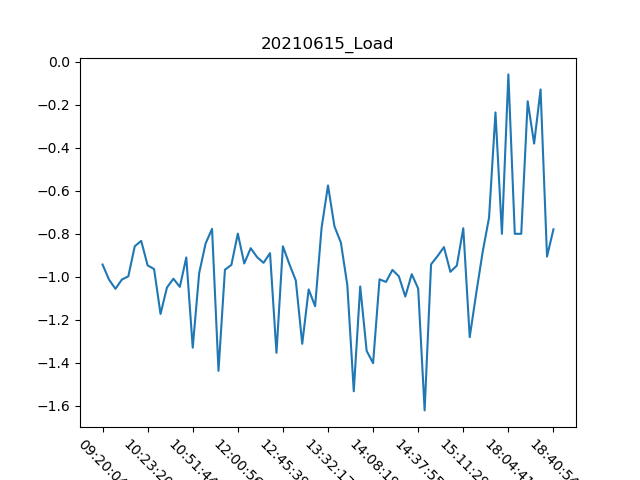

Source data for this figure (header and first rows):
, Date, Time, Load
0, 15/06/21, 09:20:04, -0.943
1, 15/06/21, 09:38:04, -1.013
2, 15/06/21, 10:00:02, -1.056
3, 15/06/21, 10:03:38, -1.013
4, 15/06/21, 10:14:12, -0.998
5, 15/06/21, 10:17:51, -0.858
6, 15/06/21, 10:20:36, -0.833
7, 15/06/21, 10:23:20, -0.947
8, 15/06/21, 10:26:16, -0.964
9, 15/06/21, 10:29:19, -1.173
10, 15/06/21, 10:31:51, -1.05
11, 15/06/21, 10:41:09, -1.009
12, 15/06/21, 10:44:19, -1.047
13, 15/06/21, 10:46:57, -0.91
14, 15/06/21, 10:51:44, -1.33
15, 15/06/21, 10:54:22, -0.983
16, 15/06/21, 10:57:31, -0.845
17, 15/06/21, 11:06:12, -0.777
18, 15/06/21, 11:10:51, -1.438
19, 15/06/21, 11:11:46, -0.967
20, 15/06/21, 11:55:43, -0.945
21, 15/06/21, 12:00:56, -0.799
22, 15/06/21, 12:11:27, -0.938
23, 15/06/21, 12:24:51, -0.867
24, 15/06/21, 12:29:55, -0.909
25, 15/06/21, 12:37:10, -0.935
26, 15/06/21, 12:39:32, -0.89
27, 15/06/21, 12:41:58, -1.354
28, 15/06/21, 12:45:39, -0.858
29, 15/06/21, 12:48:07, -0.941
30, 15/06/21, 12:52:04, -1.017
31, 15/06/21, 13:18:47, -1.312
32, 15/06/21, 13:21:33, -1.059
33, 15/06/21, 13:26:10, -1.137
34, 15/06/21, 13:29:13, -0.773
35, 15/06/21, 13:32:17, -0.575
36, 15/06/21, 13:38:28, -0.765
37, 15/06/21, 13:43:41, -0.841
38, 15/06/21, 13:50:20, -1.039
39, 15/06/21, 13:58:15, -1.533
40, 15/06/21, 14:00:27, -1.045
41, 15/06/21, 14:03:01, -1.345
42, 15/06/21, 14:08:19, -1.402
43, 15/06/21, 14:14:30, -1.012
44, 15/06/21, 14:23:40, -1.024
45, 15/06/21, 14:26:13, -0.968
46, 15/06/21, 14:28:25, -0.998
47, 15/06/21, 14:30:37, -1.092
48, 15/06/21, 14:33:26, -0.988
49, 15/06/21, 14:37:55, -1.055
50, 15/06/21, 14:40:54, -1.622
51, 15/06/21, 14:42:07, -0.942
52, 15/06/21, 14:45:45, -0.904
53, 15/06/21, 14:51:45, -0.862
54, 15/06/21, 14:55:57, -0.977
55, 15/06/21, 15:06:39, -0.948
56, 15/06/21, 15:11:29, -0.774
57, 15/06/21, 15:14:05, -1.281
58, 15/06/21, 15:16:30, -1.079
59, 15/06/21, 17:27:02, -0.886
... 11 more rows
